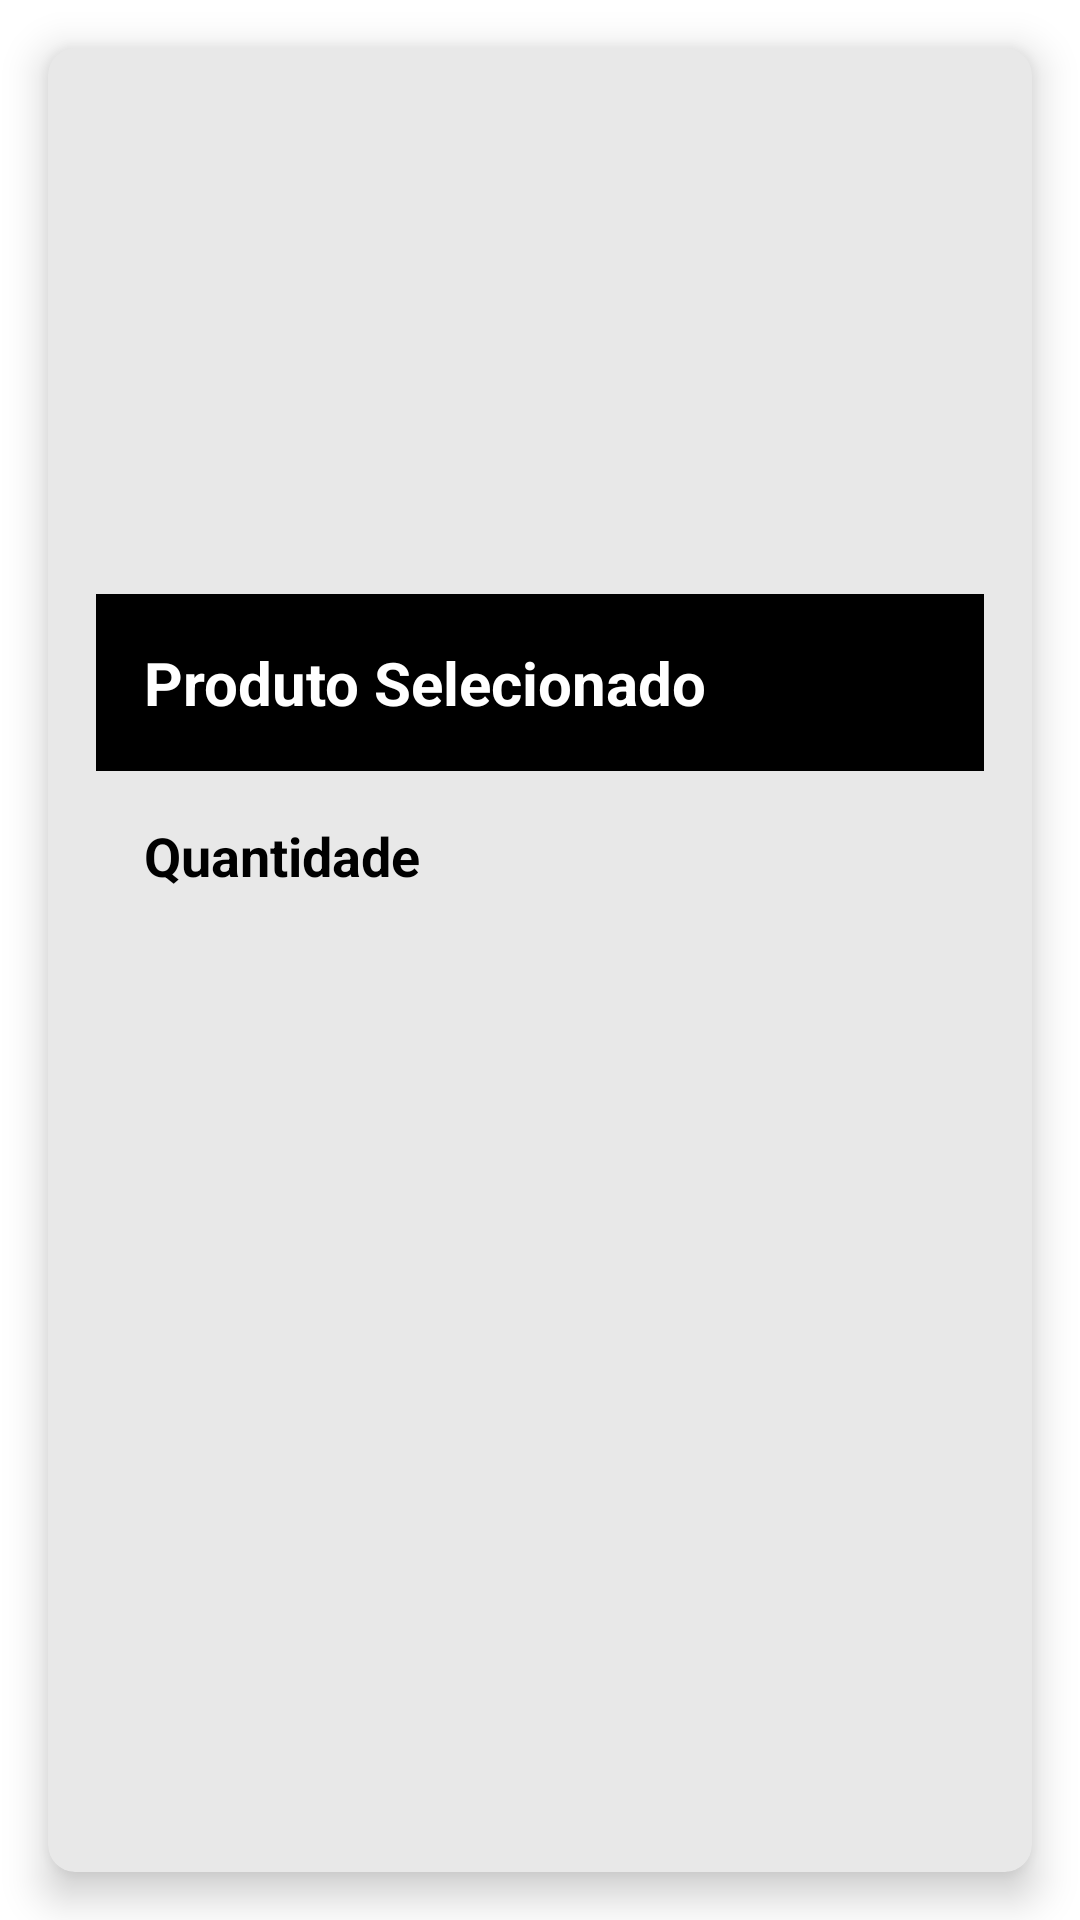

Here is an Android app screen rendered from its layout file. Give the layout XML and the strings, colors and styles it references.
<!-- AndroidManifest.xml: application theme Theme.ProjetoFinal2 -->
<!-- res/layout/activity_produto_selecionado.xml -->
<?xml version="1.0" encoding="utf-8"?>
<LinearLayout
    xmlns:android="http://schemas.android.com/apk/res/android"
    xmlns:app="http://schemas.android.com/apk/res-auto"
    xmlns:tools="http://schemas.android.com/tools"
    android:layout_width="match_parent"
    android:layout_height="match_parent"
    android:orientation="vertical"
    tools:context=".view.ActivityProduto">

    <androidx.cardview.widget.CardView
        android:layout_width="match_parent"
        android:layout_height="match_parent"
        android:layout_margin="16dp"
        app:cardElevation="8dp"
        app:cardBackgroundColor="@color/gray91"
        app:cardCornerRadius="9dp">
        
     <LinearLayout
         android:layout_margin="16dp"
         android:layout_width="match_parent"
         android:layout_height="match_parent"
         android:orientation="vertical">

         <ImageView
             android:layout_width="match_parent"
             android:layout_height="150dp"
             android:src="@drawable/carrinho"
             android:layout_marginBottom="16dp"
             android:scaleType="fitCenter"/>

         <TextView
             android:layout_width="match_parent"
             android:layout_height="wrap_content"
             android:background="@color/black"
             android:padding="16dp"
             android:text="@string/produto_selecionado"
             android:textColor="@color/white"
             android:textSize="20sp"
             android:textStyle="bold" />

         <TextView
             android:id="@+id/textview_nomeProdSelecionado"
             android:layout_width="match_parent"
             android:layout_height="wrap_content"
             android:text="Nome Produto"
             android:textSize="18sp"
             android:textStyle="bold"
             android:textColor="@color/black"
             android:layout_margin="16dp"
             android:visibility="gone"/>

         <EditText
             android:id="@+id/edit_text_nomeProduto"
             android:layout_width="match_parent"
             android:layout_height="wrap_content"
             android:layout_margin="16dp"
             android:textColor="@android:color/black"
             android:textSize="22sp"
             android:textStyle="bold"
             android:visibility="gone"/>

         <TextView
             android:layout_width="match_parent"
             android:layout_height="wrap_content"
             android:text="Quantidade"
             android:textSize="18sp"
             android:textStyle="bold"
             android:textColor="@color/black"
             android:layout_margin="16dp"/>

         <TextView
             android:id="@+id/textview_quantProdSelecionado"
             android:layout_width="match_parent"
             android:layout_height="wrap_content"
             android:text=" "
             android:textSize="18sp"
             android:textStyle="bold"
             android:textColor="@color/black"
             android:layout_margin="16dp"
             android:visibility="gone"/>

         <EditText
             android:id="@+id/edit_text_quantSelecionado"
             android:layout_width="match_parent"
             android:layout_height="wrap_content"
             android:layout_marginStart="16dp"
             android:layout_marginTop="5dp"
             android:textColor="@android:color/black"
             android:textSize="22sp"
             android:textStyle="bold"
             android:visibility="gone" />

         <Button
             android:id="@+id/btnAlterarProduto"
             android:layout_width="match_parent"
             android:layout_height="60dp"
             android:layout_marginTop="100dp"
             android:text="Alterar Produto"
             android:textSize="16sp"
             android:textColor="@android:color/white"
             android:textAllCaps="false"
             android:backgroundTint="@color/black"
             android:visibility="gone"/>

     </LinearLayout>
        
    </androidx.cardview.widget.CardView>
       

     </LinearLayout>
<!-- resources referenced by this layout -->
<resources>
  <color name="black">#FF000000</color>
  <color name="gray91">#E8E8E8</color>
  <color name="white">#FFFFFFFF</color>
  <string name="produto_selecionado">Produto Selecionado</string>
  <style name="Theme.ProjetoFinal2" parent="Theme.MaterialComponents.DayNight.DarkActionBar">
          
          <item name="colorPrimary">@color/purple_500</item>
          <item name="colorPrimaryVariant">@color/purple_700</item>
          <item name="colorOnPrimary">@color/white</item>
          
          <item name="colorSecondary">@color/teal_200</item>
          <item name="colorSecondaryVariant">@color/teal_700</item>
          <item name="colorOnSecondary">@color/black</item>
          
          <item name="android:statusBarColor" tools:targetApi="l">?attr/colorPrimaryVariant</item>
          
      </style>
  <color name="purple_500">#FF6200EE</color>
  <color name="purple_700">#FF3700B3</color>
  <color name="teal_200">#FF03DAC5</color>
  <color name="teal_700">#FF018786</color>
</resources>
